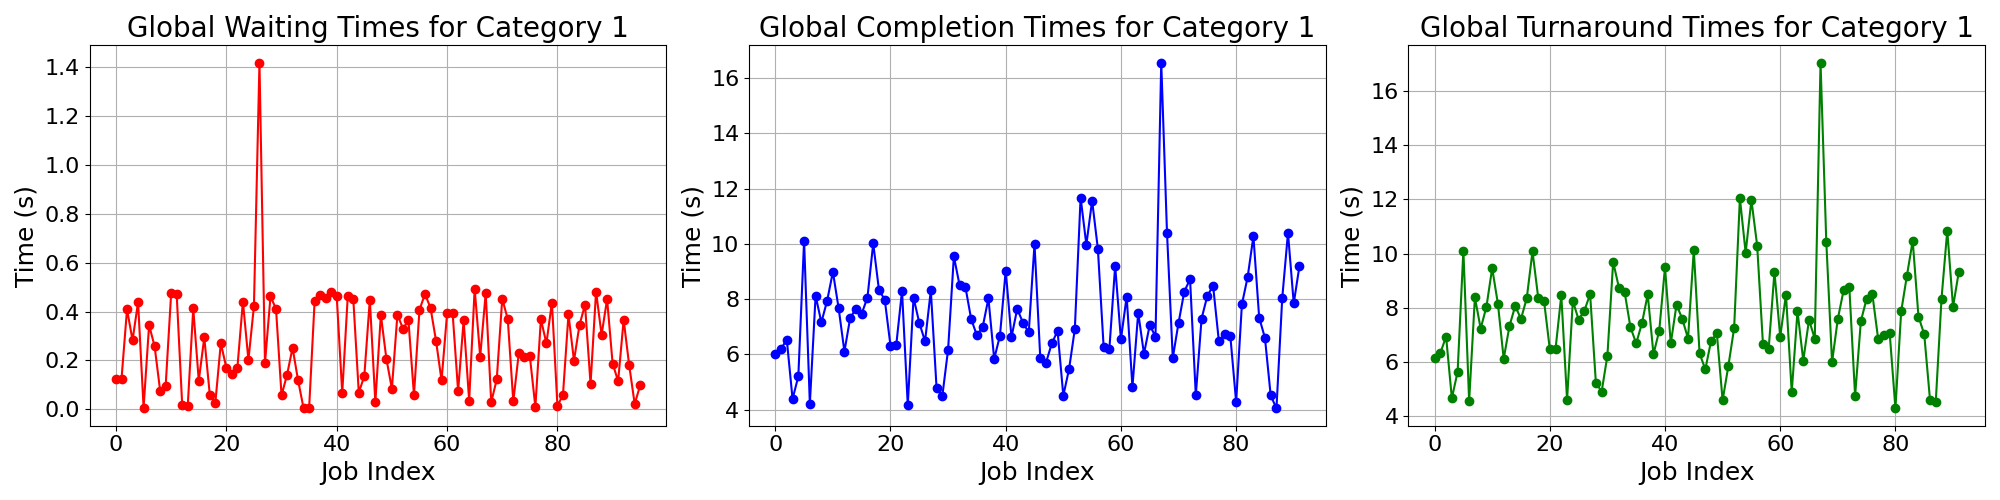

Data behind this chart, as committed beside it:
waiting_times, completion_times, turnaround_times
0.1243, 6.013, 6.138
0.1243, 6.207, 6.331
0.4095, 6.527, 6.936
0.2824, 4.38, 4.662
0.4384, 5.203, 5.642
0.006992, 10.1, 10.11
0.3448, 4.21, 4.555
0.2577, 8.123, 8.381
0.07677, 7.157, 7.233
0.09569, 7.937, 8.032
0.4749, 8.987, 9.462
0.47, 7.667, 8.137
0.01718, 6.1, 6.117
0.0127, 7.313, 7.326
0.4126, 7.653, 8.066
0.1172, 7.47, 7.587
0.2939, 8.057, 8.351
0.05978, 10.02, 10.08
0.02583, 8.33, 8.356
0.2712, 7.983, 8.255
0.1691, 6.313, 6.482
0.1432, 6.337, 6.48
0.1702, 8.297, 8.467
0.4408, 4.157, 4.597
0.2015, 8.05, 8.252
0.4223, 7.14, 7.562
1.418, 6.47, 7.888
0.1892, 8.313, 8.503
0.4622, 4.777, 5.239
0.4111, 4.493, 4.904
0.05711, 6.173, 6.23
0.1415, 9.55, 9.692
0.2517, 8.493, 8.745
0.1186, 8.447, 8.565
0.003755, 7.28, 7.284
0.005344, 6.683, 6.689
0.4437, 6.987, 7.43
0.4662, 8.023, 8.489
0.4552, 5.833, 6.289
0.4809, 6.673, 7.154
0.4632, 9.03, 9.493
0.06631, 6.62, 6.686
0.4617, 7.647, 8.108
0.4526, 7.14, 7.593
0.06843, 6.797, 6.865
0.1358, 9.993, 10.13
0.4484, 5.87, 6.318
0.02854, 5.7, 5.729
0.3865, 6.393, 6.78
0.2071, 6.847, 7.054
0.08398, 4.503, 4.587
0.3878, 5.467, 5.854
0.3305, 6.917, 7.247
0.3636, 11.68, 12.04
0.05852, 9.97, 10.03
0.4073, 11.57, 11.97
0.4718, 9.82, 10.29
0.4147, 6.267, 6.681
0.2804, 6.21, 6.49
0.118, 9.203, 9.321
... 36 more rows
